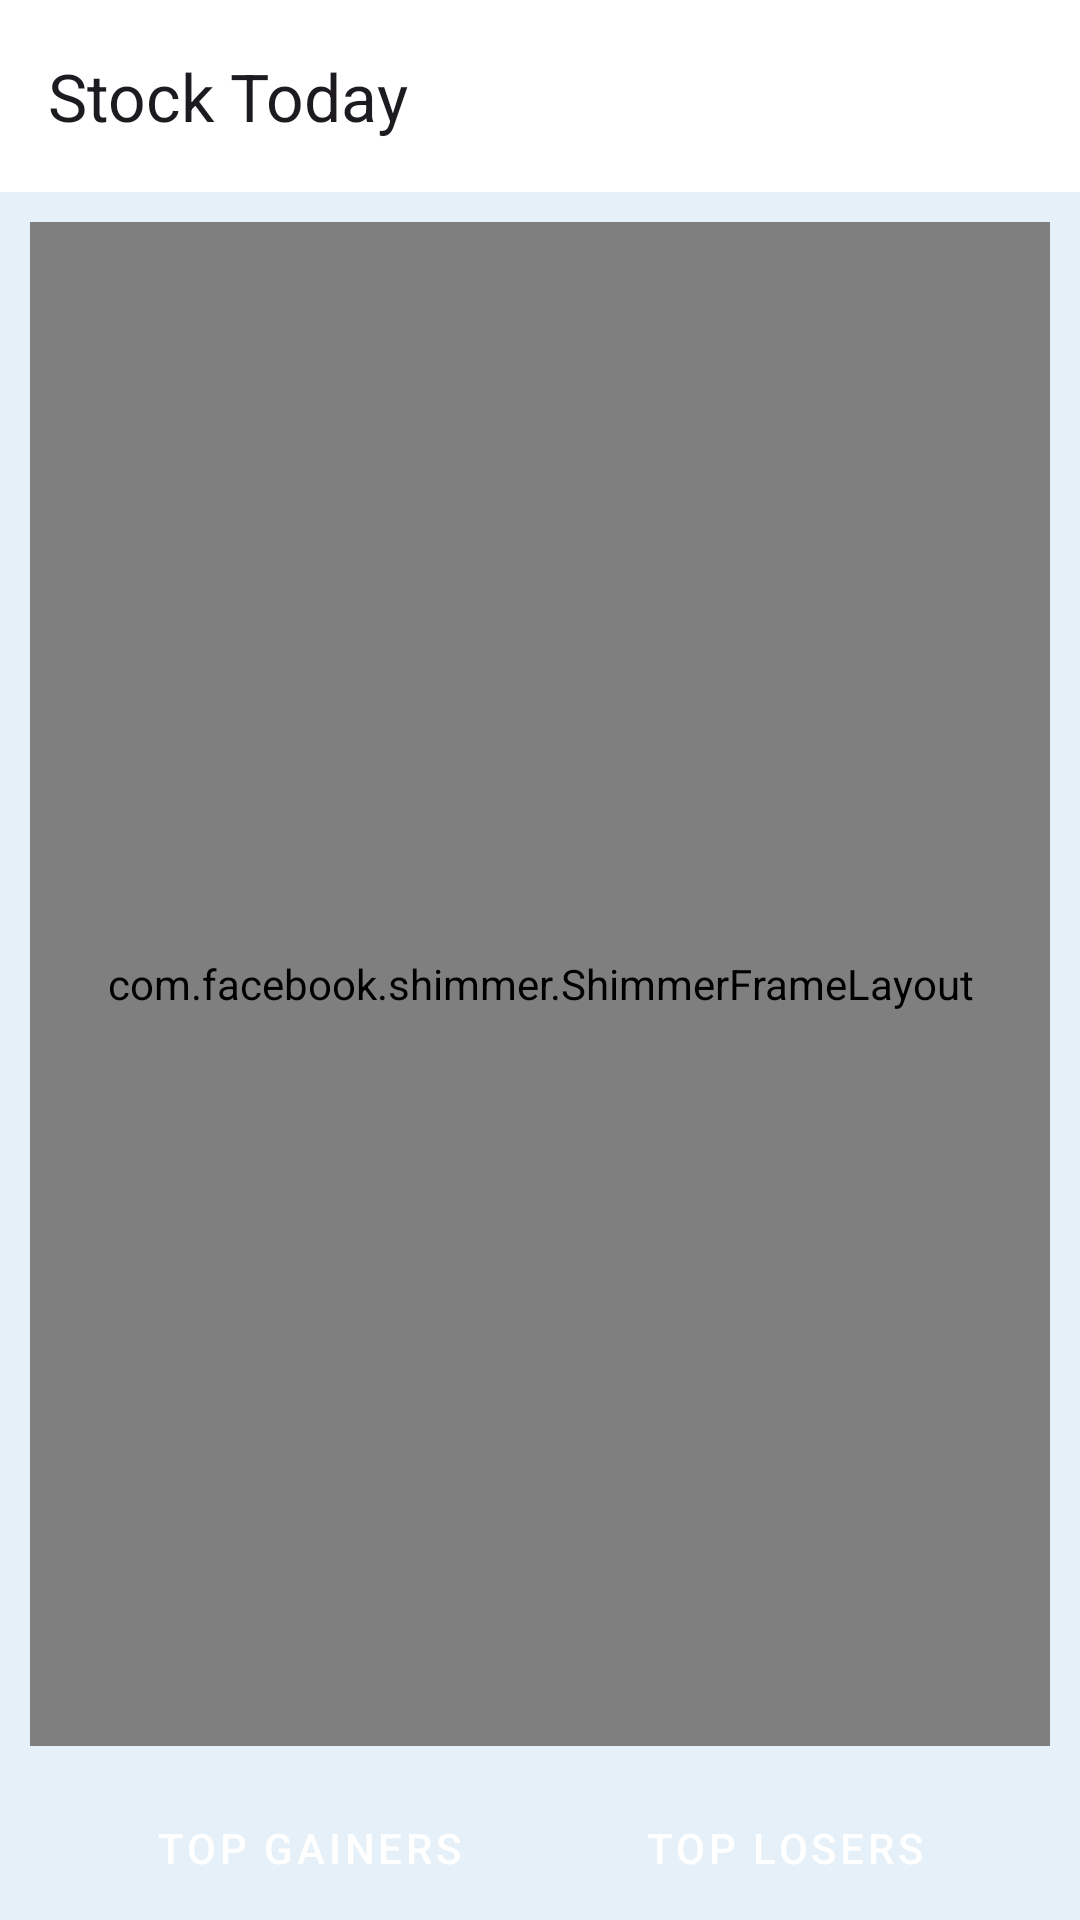

The Android layout XML behind this screen, and the referenced resources:
<!-- AndroidManifest.xml: application theme Theme.StocksToday -->
<!-- res/layout/fragment_home.xml -->
<?xml version="1.0" encoding="utf-8"?>
<layout xmlns:app="http://schemas.android.com/apk/res-auto">
<androidx.constraintlayout.widget.ConstraintLayout xmlns:android="http://schemas.android.com/apk/res/android"
    xmlns:tools="http://schemas.android.com/tools"
    android:layout_width="match_parent"
    android:layout_height="match_parent"
    android:background="#E6F0F8"
    tools:context=".fragments.HomeFragment">
    <com.google.android.material.appbar.AppBarLayout
        android:id="@+id/appbar"
        android:layout_width="match_parent"
        android:layout_height="wrap_content"
        app:layout_constraintTop_toTopOf="parent">

        <com.google.android.material.appbar.MaterialToolbar
            android:id="@+id/toolbar"
            android:layout_width="match_parent"
            android:layout_height="?attr/actionBarSize"
            android:background="@color/white"
            app:title="Stock Today"
            android:theme="@style/ThemeOverlay.AppCompat.ActionBar"
            app:popupTheme="@style/ThemeOverlay.AppCompat.Light" />

    </com.google.android.material.appbar.AppBarLayout>

    <com.facebook.shimmer.ShimmerFrameLayout
        android:id="@+id/shimmer_view_container"
        android:layout_width="match_parent"
        android:layout_height="0dp"
        app:shimmer_intensity="0.2"
        app:layout_constraintTop_toBottomOf="@+id/appbar"
        app:layout_constraintBottom_toTopOf="@id/bottomLayout"
        android:layout_marginVertical="10dp"
        android:layout_marginHorizontal="10dp"
        >
    <GridView
        android:id="@+id/grid_view"
        android:layout_width="match_parent"
        android:layout_height="match_parent"
        android:numColumns="2"
        android:verticalSpacing="10dp"
        android:horizontalSpacing="10dp"
        android:layout_marginVertical="5dp"
        />
    </com.facebook.shimmer.ShimmerFrameLayout>
    <androidx.constraintlayout.widget.ConstraintLayout
        android:id="@+id/bottomLayout"
        android:layout_width="0dp"
        android:background="#E6F0F8"
        android:layout_height="wrap_content"
        app:layout_constraintStart_toStartOf="parent"
        app:layout_constraintEnd_toEndOf="parent"
        app:layout_constraintBottom_toBottomOf="parent"
        app:layout_constraintTop_toBottomOf="@id/shimmer_view_container"
        >
    <Button
        android:id="@+id/btnGainers"
        android:layout_width="wrap_content"
        android:layout_height="wrap_content"
        android:text="Top Gainers"
        android:backgroundTint="#008EFF"
        android:textColor="@color/white"
        style="@style/Widget.MaterialComponents.Button.TextButton"
        app:layout_constraintStart_toStartOf="parent"
        app:layout_constraintEnd_toStartOf="@+id/btnLosers"
        app:layout_constraintTop_toTopOf="parent"
        app:layout_constraintBottom_toBottomOf="parent"
        />
    <Button
        android:id="@+id/btnLosers"
        android:layout_width="wrap_content"
        android:layout_height="wrap_content"
        android:text="Top Losers"
        android:elevation="10dp"
        android:backgroundTint="#008EFF"
        android:textColor="@color/white"
        style="@style/Widget.MaterialComponents.Button.TextButton"
        app:layout_constraintStart_toEndOf="@+id/btnGainers"
        app:layout_constraintEnd_toEndOf="parent"
        app:layout_constraintTop_toTopOf="parent"
        app:layout_constraintBottom_toBottomOf="parent"
       />
    </androidx.constraintlayout.widget.ConstraintLayout>
</androidx.constraintlayout.widget.ConstraintLayout>
</layout>
<!-- resources referenced by this layout -->
<resources>
  <color name="white">#FFFFFFFF</color>
  <style name="Theme.StocksToday" parent="Base.Theme.StocksToday" />
  <style name="Base.Theme.StocksToday" parent="Theme.Material3.DayNight.NoActionBar">
          
          
      </style>
</resources>
